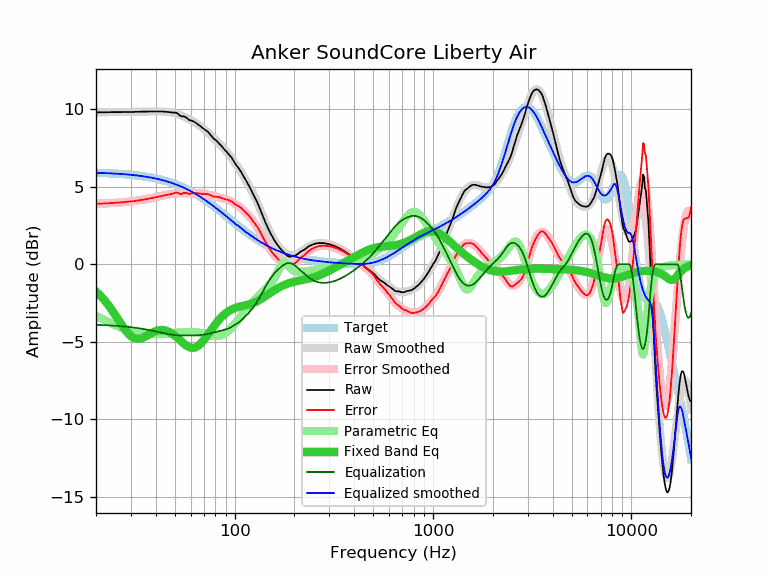

Values plotted in this chart, from the file beside it:
frequency, raw, error, smoothed, error_smoothed, equalization, parametric_eq, equalized_raw, equalized_smoothed, target
20, 9.81, 3.91, 9.81, 3.90, -3.90, -1.75, 5.90, 5.90, 5.90
21, 9.81, 3.91, 9.81, 3.91, -3.91, -2.01, 5.89, 5.89, 5.89
22, 9.81, 3.92, 9.81, 3.93, -3.93, -2.30, 5.88, 5.89, 5.89
23, 9.81, 3.93, 9.81, 3.94, -3.94, -2.60, 5.87, 5.88, 5.87
24, 9.82, 3.96, 9.81, 3.95, -3.95, -2.93, 5.87, 5.86, 5.86
25, 9.82, 3.97, 9.82, 3.97, -3.97, -3.27, 5.85, 5.85, 5.85
26, 9.82, 3.98, 9.82, 3.98, -3.98, -3.60, 5.84, 5.84, 5.84
27, 9.82, 4.00, 9.82, 4.00, -4.00, -3.92, 5.82, 5.82, 5.82
28, 9.83, 4.02, 9.83, 4.02, -4.02, -4.21, 5.81, 5.81, 5.81
29, 9.83, 4.04, 9.83, 4.04, -4.04, -4.45, 5.79, 5.79, 5.79
30, 9.83, 4.05, 9.83, 4.06, -4.06, -4.63, 5.77, 5.77, 5.77
31, 9.83, 4.07, 9.84, 4.08, -4.08, -4.75, 5.75, 5.76, 5.76
32, 9.84, 4.10, 9.84, 4.10, -4.10, -4.81, 5.74, 5.74, 5.74
33, 9.84, 4.12, 9.84, 4.13, -4.13, -4.81, 5.71, 5.71, 5.71
34, 9.85, 4.16, 9.85, 4.15, -4.15, -4.77, 5.69, 5.69, 5.69
35, 9.85, 4.18, 9.85, 4.18, -4.18, -4.70, 5.67, 5.67, 5.67
36, 9.85, 4.20, 9.85, 4.21, -4.21, -4.62, 5.64, 5.64, 5.64
37, 9.86, 4.24, 9.86, 4.24, -4.24, -4.53, 5.62, 5.62, 5.62
38, 9.86, 4.27, 9.86, 4.27, -4.27, -4.44, 5.59, 5.59, 5.59
39, 9.86, 4.30, 9.86, 4.30, -4.30, -4.37, 5.56, 5.56, 5.56
40, 9.86, 4.32, 9.86, 4.33, -4.33, -4.31, 5.53, 5.53, 5.53
41, 9.86, 4.35, 9.86, 4.36, -4.36, -4.27, 5.50, 5.50, 5.50
42, 9.86, 4.39, 9.86, 4.39, -4.39, -4.24, 5.47, 5.47, 5.47
43, 9.86, 4.42, 9.86, 4.42, -4.42, -4.24, 5.44, 5.44, 5.44
44, 9.85, 4.44, 9.85, 4.45, -4.45, -4.25, 5.40, 5.41, 5.41
45, 9.84, 4.47, 9.84, 4.47, -4.47, -4.28, 5.37, 5.37, 5.37
46, 9.83, 4.49, 9.83, 4.50, -4.50, -4.32, 5.33, 5.33, 5.33
47, 9.81, 4.51, 9.82, 4.52, -4.52, -4.37, 5.29, 5.30, 5.30
48, 9.80, 4.54, 9.80, 4.54, -4.54, -4.44, 5.26, 5.26, 5.26
49, 9.79, 4.57, 9.77, 4.55, -4.55, -4.52, 5.23, 5.22, 5.22
50, 9.79, 4.61, 9.74, 4.57, -4.57, -4.61, 5.22, 5.18, 5.18
51, 9.77, 4.63, 9.71, 4.58, -4.58, -4.70, 5.19, 5.14, 5.14
52, 9.69, 4.60, 9.68, 4.58, -4.58, -4.80, 5.11, 5.09, 5.09
53, 9.59, 4.54, 9.64, 4.59, -4.59, -4.90, 5.00, 5.05, 5.05
54, 9.55, 4.54, 9.59, 4.59, -4.59, -4.99, 4.96, 5.00, 5.00
55, 9.55, 4.59, 9.55, 4.59, -4.59, -5.08, 4.96, 4.96, 4.96
56, 9.53, 4.62, 9.50, 4.59, -4.59, -5.17, 4.94, 4.91, 4.91
57, 9.47, 4.60, 9.45, 4.59, -4.59, -5.24, 4.88, 4.87, 4.87
58, 9.39, 4.57, 9.41, 4.59, -4.59, -5.30, 4.80, 4.82, 4.82
59, 9.31, 4.54, 9.36, 4.59, -4.59, -5.35, 4.72, 4.77, 4.77
60, 9.29, 4.57, 9.31, 4.59, -4.59, -5.38, 4.70, 4.72, 4.72
61, 9.25, 4.58, 9.25, 4.58, -4.58, -5.39, 4.66, 4.67, 4.67
62, 9.22, 4.60, 9.20, 4.58, -4.58, -5.39, 4.64, 4.62, 4.62
63, 9.17, 4.60, 9.15, 4.58, -4.58, -5.37, 4.59, 4.57, 4.57
64, 9.11, 4.59, 9.10, 4.58, -4.58, -5.34, 4.53, 4.52, 4.52
65, 9.05, 4.58, 9.04, 4.58, -4.58, -5.29, 4.47, 4.46, 4.46
66, 8.99, 4.58, 8.98, 4.57, -4.57, -5.22, 4.42, 4.41, 4.41
67, 8.92, 4.56, 8.92, 4.57, -4.57, -5.15, 4.35, 4.36, 4.36
68, 8.85, 4.54, 8.86, 4.56, -4.56, -5.07, 4.29, 4.31, 4.31
69, 8.79, 4.54, 8.80, 4.55, -4.55, -4.97, 4.24, 4.25, 4.25
70, 8.73, 4.53, 8.74, 4.54, -4.54, -4.88, 4.19, 4.20, 4.20
71, 8.67, 4.52, 8.67, 4.53, -4.53, -4.77, 4.14, 4.14, 4.14
72, 8.62, 4.53, 8.60, 4.51, -4.51, -4.67, 4.11, 4.09, 4.09
73, 8.57, 4.53, 8.53, 4.50, -4.50, -4.56, 4.07, 4.04, 4.04
74, 8.49, 4.51, 8.46, 4.48, -4.48, -4.46, 4.01, 3.98, 3.98
75, 8.40, 4.47, 8.39, 4.46, -4.46, -4.35, 3.94, 3.93, 3.93
76, 8.31, 4.44, 8.32, 4.44, -4.44, -4.25, 3.86, 3.87, 3.87
77, 8.22, 4.40, 8.25, 4.43, -4.43, -4.15, 3.79, 3.82, 3.82
78, 8.14, 4.37, 8.17, 4.41, -4.41, -4.05, 3.73, 3.77, 3.76
79, 8.07, 4.36, 8.10, 4.39, -4.39, -3.95, 3.68, 3.71, 3.71
... 553 more rows
